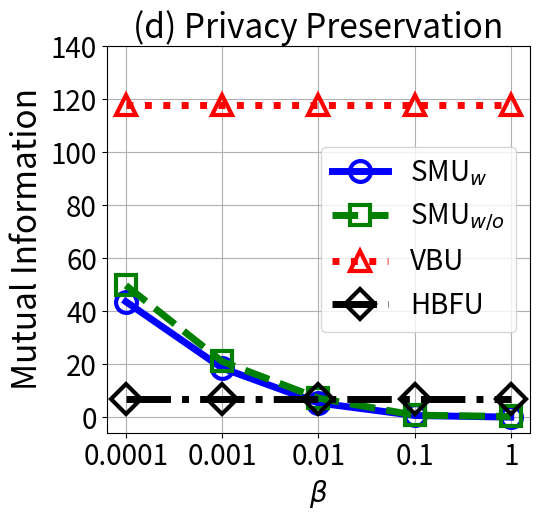

Source code (Python):


import numpy as np
import matplotlib.pyplot as plt

epsilon = 3
beta = 1 / epsilon


x=[1, 2, 3, 4, 5]
# validation_for_plt =[97,95.8600, 94.9400, 93.5400, 93.2400]
# attack_for_plt=[0, 0.3524, 0, 0.1762, 0.1762]
# basic_for_plt=[99.8, 99.8, 99.8, 99.8, 99.8]

labels = ['0.0001', '0.001', '0.01', '0.1', '1' ]
unl_org_0= [9.36, 20.76, 4.664, 0.397, 0.14]
unl_org = [117.658,  103.09, 86.82, 70.335, 90.96]


unl_hess_r = [6.93, 6.93, 6.93, 6.93, 6.93]
unl_vbu = [117.658, 117.658, 117.658, 117.658, 117.658]

unl_ss_w = [43.6, 18.542, 5.37, 0.642, 0.02195]
unl_ss_wo = [49.729, 21.04, 7.188, 0.771, 0.2663]


plt.figure(figsize=(5.5, 5.3))
l_w=5
m_s=15
marker_s = 3
markevery=1
#plt.figure(figsize=(8, 5.3))
#plt.plot(x, unl_fr, color='blue', marker='^', label='Retrain',linewidth=l_w, markersize=m_s)
plt.plot(x, unl_ss_w, linestyle='-', color='b', marker='o', fillstyle='none', markevery=markevery,
         label='SMU$_{w}$', linewidth=l_w, markersize=m_s, markeredgewidth=marker_s)

#plt.plot(x, unl_ss_w, color='g',  marker='*',  label='SMU$_{w}$',linewidth=l_w, markersize=m_s)
plt.plot(x, unl_ss_wo, linestyle='--', color='g',  marker='s', fillstyle='none', markevery=markevery,
         label='SMU$_{w/o}$',linewidth=l_w, markersize=m_s, markeredgewidth=marker_s)

plt.plot(x, unl_vbu, linestyle=':', color='r',  marker='^', fillstyle='none', markevery=markevery,
         label='VBU', linewidth=l_w,  markersize=m_s, markeredgewidth=marker_s)

plt.plot(x, unl_hess_r, linestyle='-.', color='k',  marker='D', fillstyle='none', markevery=markevery,
         label='HBFU',linewidth=l_w, markersize=m_s, markeredgewidth=marker_s)



#plt.plot(x, unl_vibu, color='silver',  marker='d',  label='VIBU',linewidth=4,  markersize=10)

# plt.plot(x, y_sa03, color='r',  marker='2',  label='AAAI21 A_acc, pr=0.3',linewidth=3, markersize=8)
# plt.plot(x, y_sa05, color='darkblue',  marker='4',  label='AAAI21 A_acc, pr=0.5',linewidth=3, markersize=8)
# plt.plot(x, y_ma03, color='darkviolet',  marker='3',  label='FedMC A_acc, pr=0.3',linewidth=3, markersize=8)
# plt.plot(x, y_ma05, color='cyan',  marker='p',  label='FedMC A_acc, pr=0.5',linewidth=3, markersize=8)


plt.grid()
leg = plt.legend(fancybox=True, shadow=True)
# plt.xlabel('Malicious Client Ratio (%)' ,fontsize=16)
plt.ylabel('Mutual Information' ,fontsize=24)
my_y_ticks = np.arange(0 ,141,20)
plt.yticks(my_y_ticks,fontsize=20)
plt.xlabel('$\\beta$' ,fontsize=20)

plt.xticks(x, labels, fontsize=20)
# plt.title('CIFAR10 IID')
plt.title('(d) Privacy Preservation', fontsize=24)
plt.legend(loc='best',fontsize=20)
plt.tight_layout()
#plt.title("MNIST")
plt.rcParams['figure.figsize'] = (2.0, 1)
plt.rcParams['image.interpolation'] = 'nearest'
plt.rcParams['figure.subplot.left'] = 0.11
plt.rcParams['figure.subplot.bottom'] = 0.08
plt.rcParams['figure.subplot.right'] = 0.977
plt.rcParams['figure.subplot.top'] = 0.969
plt.savefig('cifar_mi_beta_curve.png', dpi=200)
plt.show()